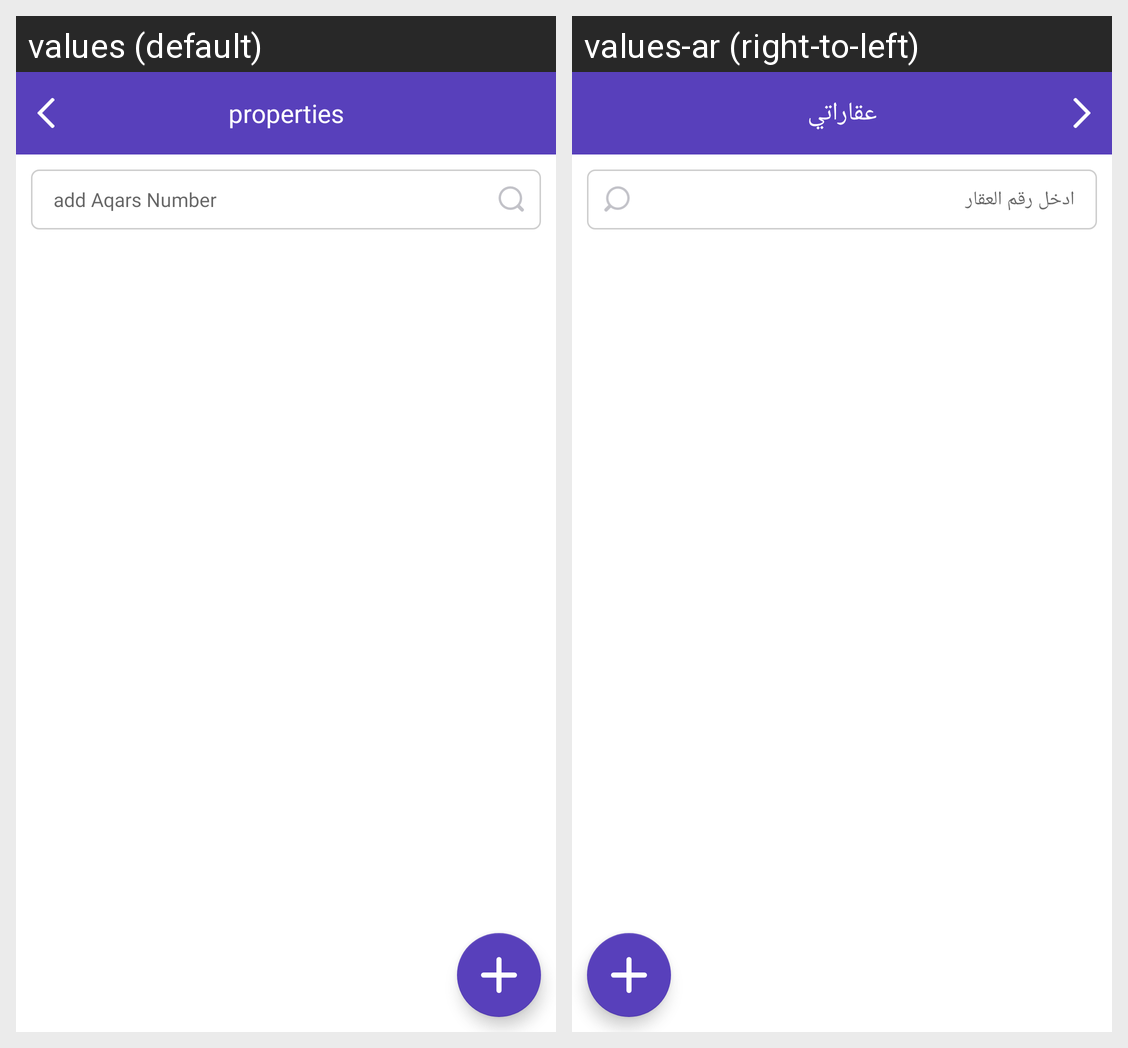

Strings drawn on this Android screen and how each of the app's shown locales translates them:
Android screen res/layout/activity_my_offers.xml rendered under 2 locales, left to right: values (default), values-ar (right-to-left). Device: Nexus 5 (rendered at 1080×1920; each locale shown at half size, 540×960, under a caption strip naming it); theme AppTheme.NoActionBar.
Strings drawn on this screen, with the default value and each locale's value (text and hints the layout hard-codes, and strings that could not be matched under every locale, appear in the picture but are not listed):

AqarzAndOffer
  values: properties
  values-ar: عقاراتي

addAQarsNumber
  values: add Aqars Number
  values-ar: ادخل رقم العقار
